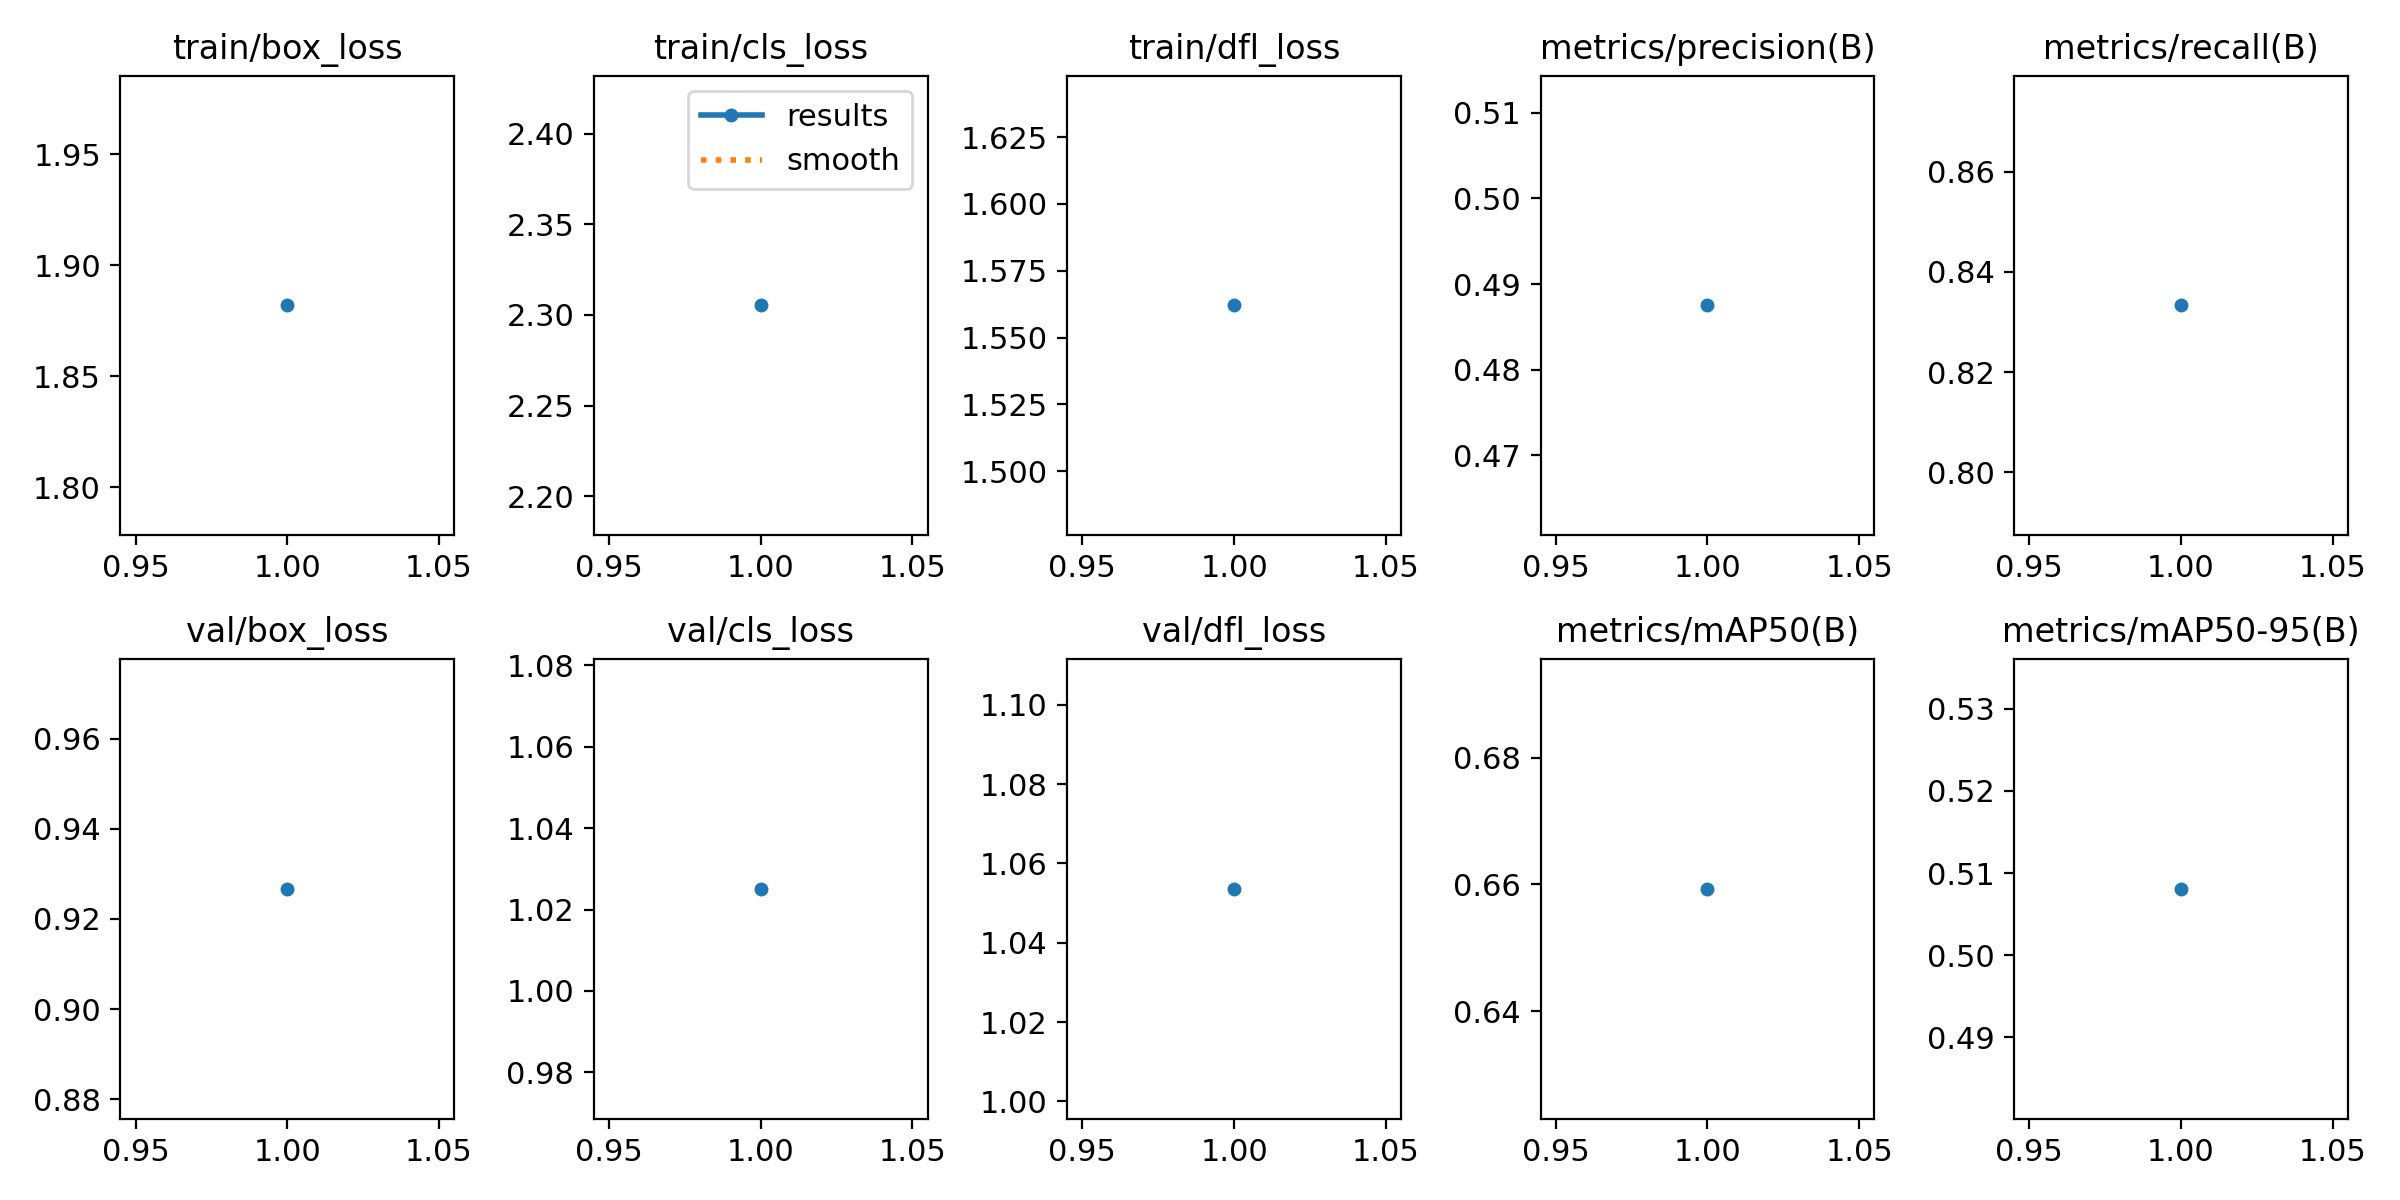

The data file committed next to this chart (first rows):
epoch, time, train/box_loss, train/cls_loss, train/dfl_loss, metrics/precision(B), metrics/recall(B), metrics/mAP50(B), metrics/mAP50-95(B), val/box_loss, val/cls_loss, val/dfl_loss, lr/pg0, lr/pg1, lr/pg2
1, 34.5, 1.882, 2.305, 1.562, 0.4875, 0.8333, 0.6593, 0.5081, 0.9267, 1.025, 1.054, 0.00015, 0.00015, 0.00015
